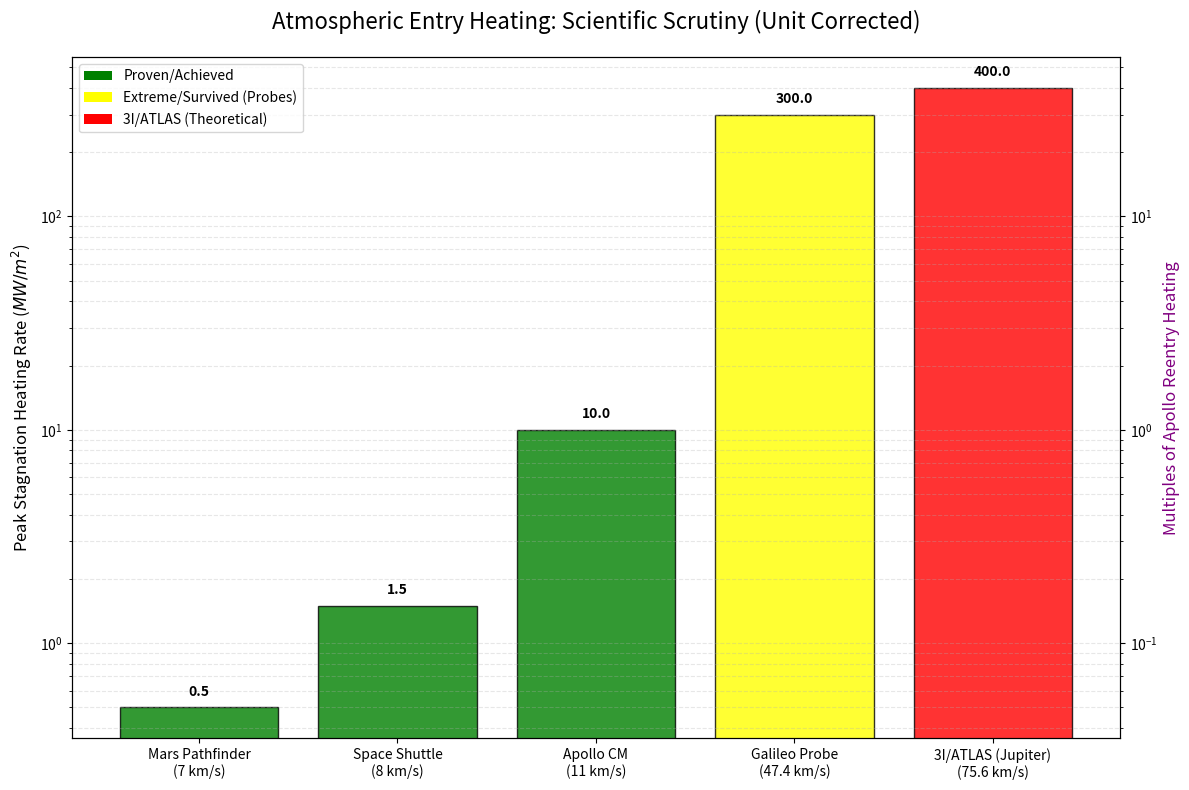

Here is the Python script that generated this plot:
"""
3I/ATLAS Atmospheric Physics - Module 4A
Analyzes stagnation point heating during high-speed atmospheric entry at Jupiter.
Uses sqrt(rho) * v^3 scaling to compare 3I/ATLAS heating to Apollo and Galileo.
"""
import numpy as np
import matplotlib.pyplot as plt
import os

def plot_aerocapture_heating_corrected():
    """
    Generates a bar chart comparing peak heating rates in MW/m^2.
    Units are carefully corrected: 1 MW/m2 = 100 W/cm2.
    """
    # Heating data in MW/m^2 (Corrected for unit consistency)
    # Galileo: 30,000 W/cm2 = 300 MW/m2
    # Apollo: 1,000 W/cm2 = 10 MW/m2
    # 3I/ATLAS: Scaled via sqrt(rho) * v^3 ~ 40x Apollo
    heating_data = {
        "Space Shuttle": {"v": 8, "q": 1.5, "c": "green", "ref": "Achieved"},
        "Mars Pathfinder": {"v": 7, "q": 0.5, "c": "green", "ref": "Achieved"},
        "Apollo CM": {"v": 11, "q": 10, "c": "green", "ref": "Achieved"},
        "Galileo Probe": {"v": 47.4, "q": 300, "c": "yellow", "ref": "Survived"},
        "3I/ATLAS (Jupiter)": {"v": 75.6, "q": 400, "c": "red", "ref": "Theoretical"},
    }
    
    sorted_items = sorted(heating_data.items(), key=lambda x: x[1]['q'])
    labels = [f"{item[0]}\n({item[1]['v']} km/s)" for item in sorted_items]
    rates = [item[1]['q'] for item in sorted_items]
    colors = [item[1]['c'] for item in sorted_items]

    fig, ax1 = plt.subplots(figsize=(12, 8))
    bars = ax1.bar(labels, rates, color=colors, edgecolor='black', alpha=0.8)
    ax1.set_yscale('log')
    
    # Add value labels
    for bar in bars:
        yval = bar.get_height()
        ax1.text(bar.get_x() + bar.get_width()/2.0, yval * 1.1, f'{yval:.1f}', 
                 ha='center', va='bottom', fontweight='bold')

    ax1.set_ylabel('Peak Stagnation Heating Rate ($MW/m^2$)', fontsize=12)
    ax1.set_title('Atmospheric Entry Heating: Scientific Scrutiny (Unit Corrected)', fontsize=16, pad=20)
    plt.xticks(rotation=0, ha="center")

    # Apollo Relative Axis
    ax2 = ax1.twinx()
    ax2.set_yscale('log')
    ymin, ymax = ax1.get_ylim()
    ax2.set_ylim(ymin / 10, ymax / 10)
    ax2.set_ylabel('Multiples of Apollo Reentry Heating', color='purple', fontsize=12)

    # Legend
    from matplotlib.patches import Patch
    legend_elements = [
        Patch(facecolor='green', label='Proven/Achieved'),
        Patch(facecolor='yellow', label='Extreme/Survived (Probes)'),
        Patch(facecolor='red', label='3I/ATLAS (Theoretical)')
    ]
    ax1.legend(handles=legend_elements, loc='upper left')
    
    ax1.grid(axis='y', which='both', linestyle='--', alpha=0.3)
    plt.tight_layout()
    
    output_path = 'visualizations/jupiter_intercept/plot_4a_aerocapture_heating.png'
    os.makedirs(os.path.dirname(output_path), exist_ok=True)
    plt.savefig(output_path, dpi=300)
    print(f"Corrected heating plot saved to {output_path}")

if __name__ == '__main__':
    plot_aerocapture_heating_corrected()
